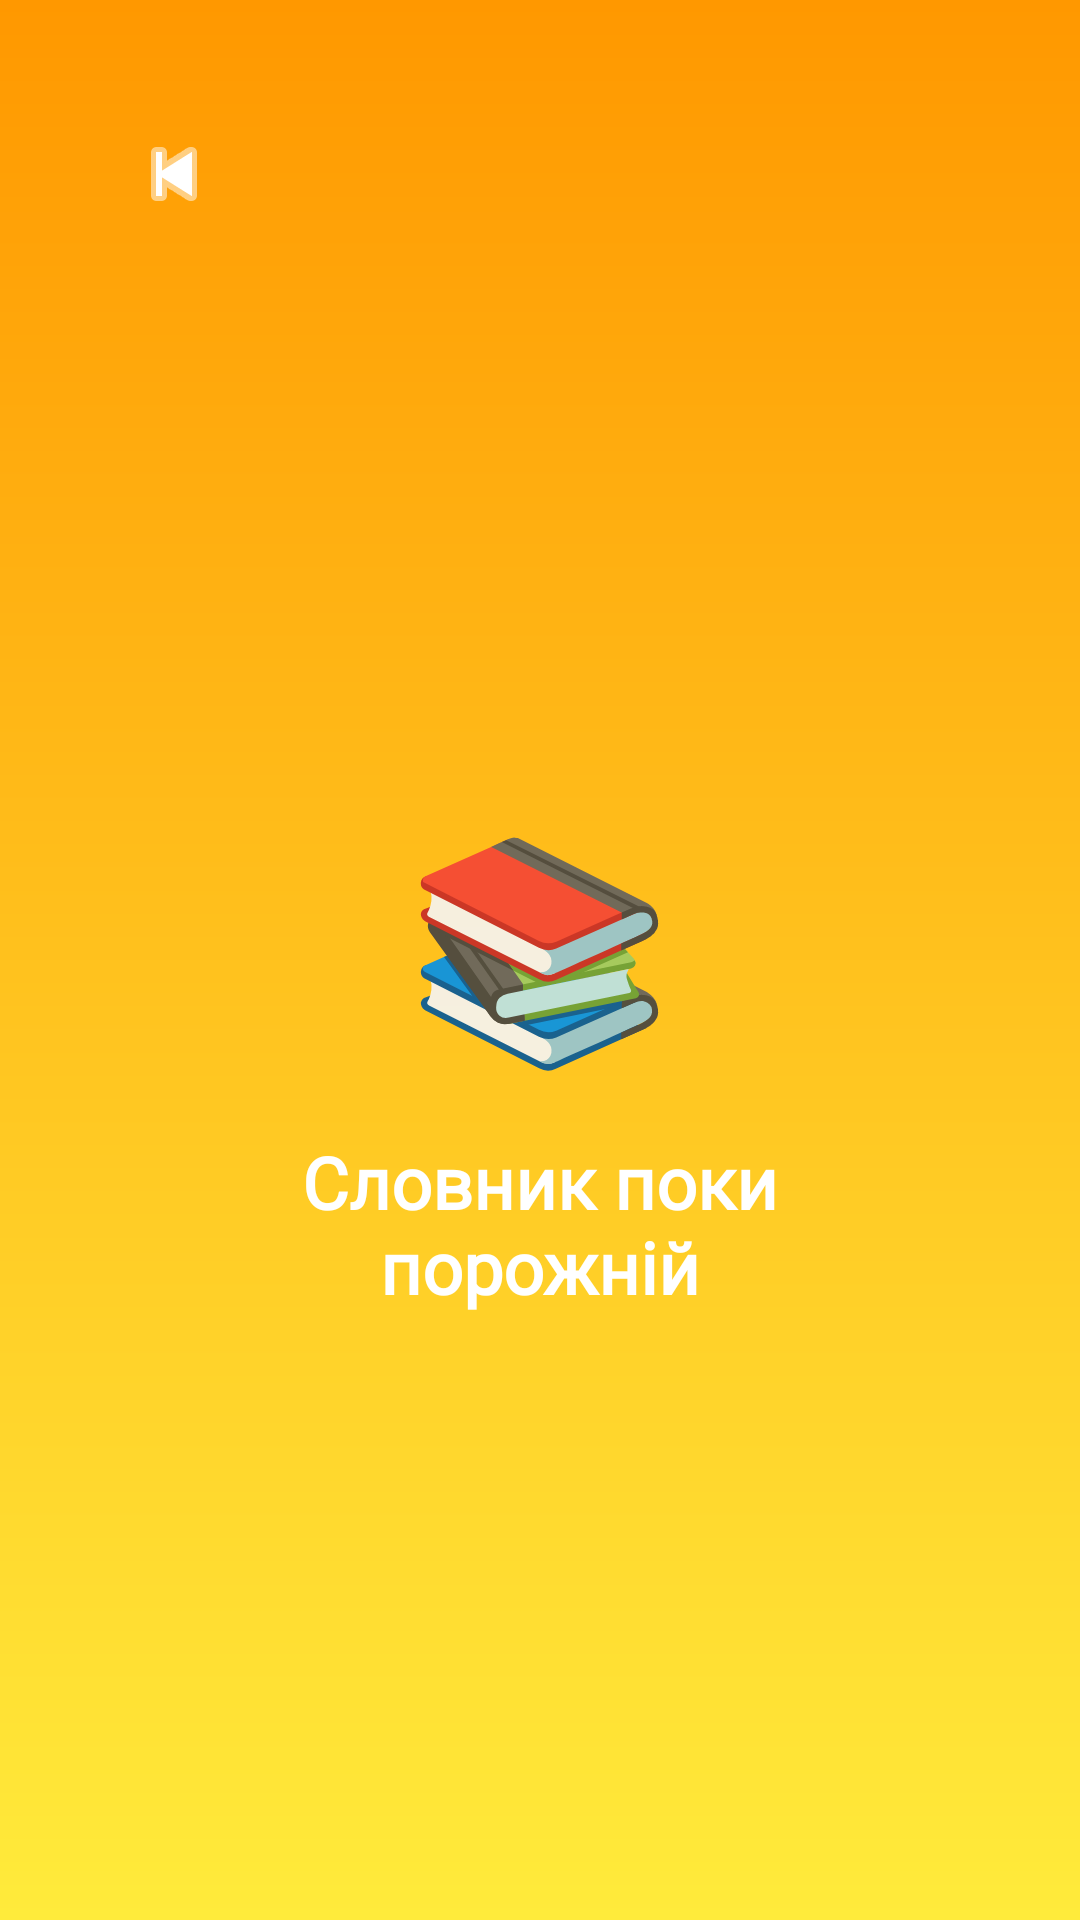

Produce the Android XML layout that renders to this screen, including the resource entries it uses.
<!-- AndroidManifest.xml: application theme Theme.Alias -->
<!-- res/layout/activity_dictionary.xml -->
<?xml version="1.0" encoding="utf-8"?>
<androidx.constraintlayout.widget.ConstraintLayout xmlns:android="http://schemas.android.com/apk/res/android"
    xmlns:app="http://schemas.android.com/apk/res-auto"
    android:layout_width="match_parent"
    android:layout_height="match_parent"
    android:background="@drawable/bg_gradient"
    android:padding="24dp">

    <include
        android:id="@+id/header"
        layout="@layout/view_page_header"
        android:layout_width="0dp"
        android:layout_height="wrap_content"
        app:layout_constraintEnd_toEndOf="parent"
        app:layout_constraintStart_toStartOf="parent"
        app:layout_constraintTop_toTopOf="parent" />

    <LinearLayout
        android:id="@+id/emptyDictionaryContainer"
        android:layout_width="0dp"
        android:layout_height="0dp"
        android:gravity="center"
        android:orientation="vertical"
        android:padding="24dp"
        app:layout_constraintBottom_toBottomOf="parent"
        app:layout_constraintEnd_toEndOf="parent"
        app:layout_constraintStart_toStartOf="parent"
        app:layout_constraintTop_toBottomOf="@id/header">

        <TextView
            android:layout_width="wrap_content"
            android:layout_height="wrap_content"
            android:alpha="0.9"
            android:text="@string/books_icon"
            android:textSize="72sp" />

        <TextView
            android:layout_width="wrap_content"
            android:layout_height="wrap_content"
            android:layout_marginTop="16dp"
            android:fontFamily="@font/montserrat_bold"
            android:gravity="center"
            android:text="@string/dictionary_empty_title"
            android:textColor="@android:color/white"
            android:textSize="24sp"
            android:textStyle="bold" />
    </LinearLayout>

    <ScrollView
        android:id="@+id/dictionaryScrollView"
        android:layout_width="0dp"
        android:layout_height="0dp"
        android:layout_marginTop="18dp"
        android:clipToPadding="false"
        android:fillViewport="true"
        android:paddingBottom="16dp"
        android:visibility="gone"
        app:layout_constraintBottom_toBottomOf="parent"
        app:layout_constraintEnd_toEndOf="parent"
        app:layout_constraintStart_toStartOf="parent"
        app:layout_constraintTop_toBottomOf="@id/header">

        <LinearLayout
            android:id="@+id/wordsContainer"
            android:layout_width="match_parent"
            android:layout_height="wrap_content"
            android:orientation="vertical" />

    </ScrollView>

</androidx.constraintlayout.widget.ConstraintLayout>
<!-- res/layout/view_page_header.xml (included above) -->
<?xml version="1.0" encoding="utf-8"?>
<androidx.constraintlayout.widget.ConstraintLayout
    xmlns:android="http://schemas.android.com/apk/res/android"
    xmlns:app="http://schemas.android.com/apk/res-auto"
    android:layout_width="match_parent"
    android:layout_height="72dp"
    android:paddingStart="12dp"
    android:paddingEnd="12dp"
    android:paddingTop="12dp"
    android:paddingBottom="8dp">

    <ImageButton
        android:id="@+id/btnBack"
        android:layout_width="44dp"
        android:layout_height="44dp"
        android:background="@android:color/transparent"
        android:contentDescription="@string/back"
        android:padding="8dp"
        android:src="@android:drawable/ic_media_previous"
        android:tint="@android:color/white"
        app:layout_constraintStart_toStartOf="parent"
        app:layout_constraintTop_toTopOf="parent"
        app:layout_constraintBottom_toBottomOf="parent" />

    <TextView
        android:id="@+id/tvTitle"
        android:layout_width="0dp"
        android:layout_height="wrap_content"
        android:layout_marginStart="56dp"
        android:layout_marginEnd="56dp"
        android:ellipsize="end"
        android:fontFamily="@font/montserrat_bold"
        android:gravity="center"
        android:maxLines="1"
        android:shadowColor="#80000000"
        android:shadowDx="4"
        android:shadowDy="4"
        android:shadowRadius="3"
        android:textColor="@android:color/white"
        android:textSize="26sp"
        android:textStyle="bold"
        app:layout_constraintTop_toTopOf="@id/btnBack"
        app:layout_constraintBottom_toBottomOf="@id/btnBack"
        app:layout_constraintStart_toStartOf="parent"
        app:layout_constraintEnd_toEndOf="parent" />

</androidx.constraintlayout.widget.ConstraintLayout>
<!-- resources referenced by this layout -->
<resources>
  <!-- drawable bg_gradient (drawable) -->
  <?xml version="1.0" encoding="utf-8"?>
  <shape xmlns:android="http://schemas.android.com/apk/res/android">
      <gradient
          android:angle="90"
          android:startColor="@color/yellow_gradient"
          android:endColor="@color/orange_gradient"
          android:type="linear" />
  </shape>
  <string name="back">Назад</string>
  <string name="books_icon">📚</string>
  <string name="dictionary_empty_title">Словник поки порожній</string>
  <style name="Theme.Alias" parent="Theme.Material3.DayNight.NoActionBar">
          <item name="android:statusBarColor">@android:color/transparent</item>
          <item name="android:navigationBarColor">@android:color/transparent</item>
          <item name="android:windowBackground">@drawable/bg_gradient</item>
      </style>
  <color name="yellow_gradient">#FFEB3B</color>
  <color name="orange_gradient">#FF9800</color>
</resources>
